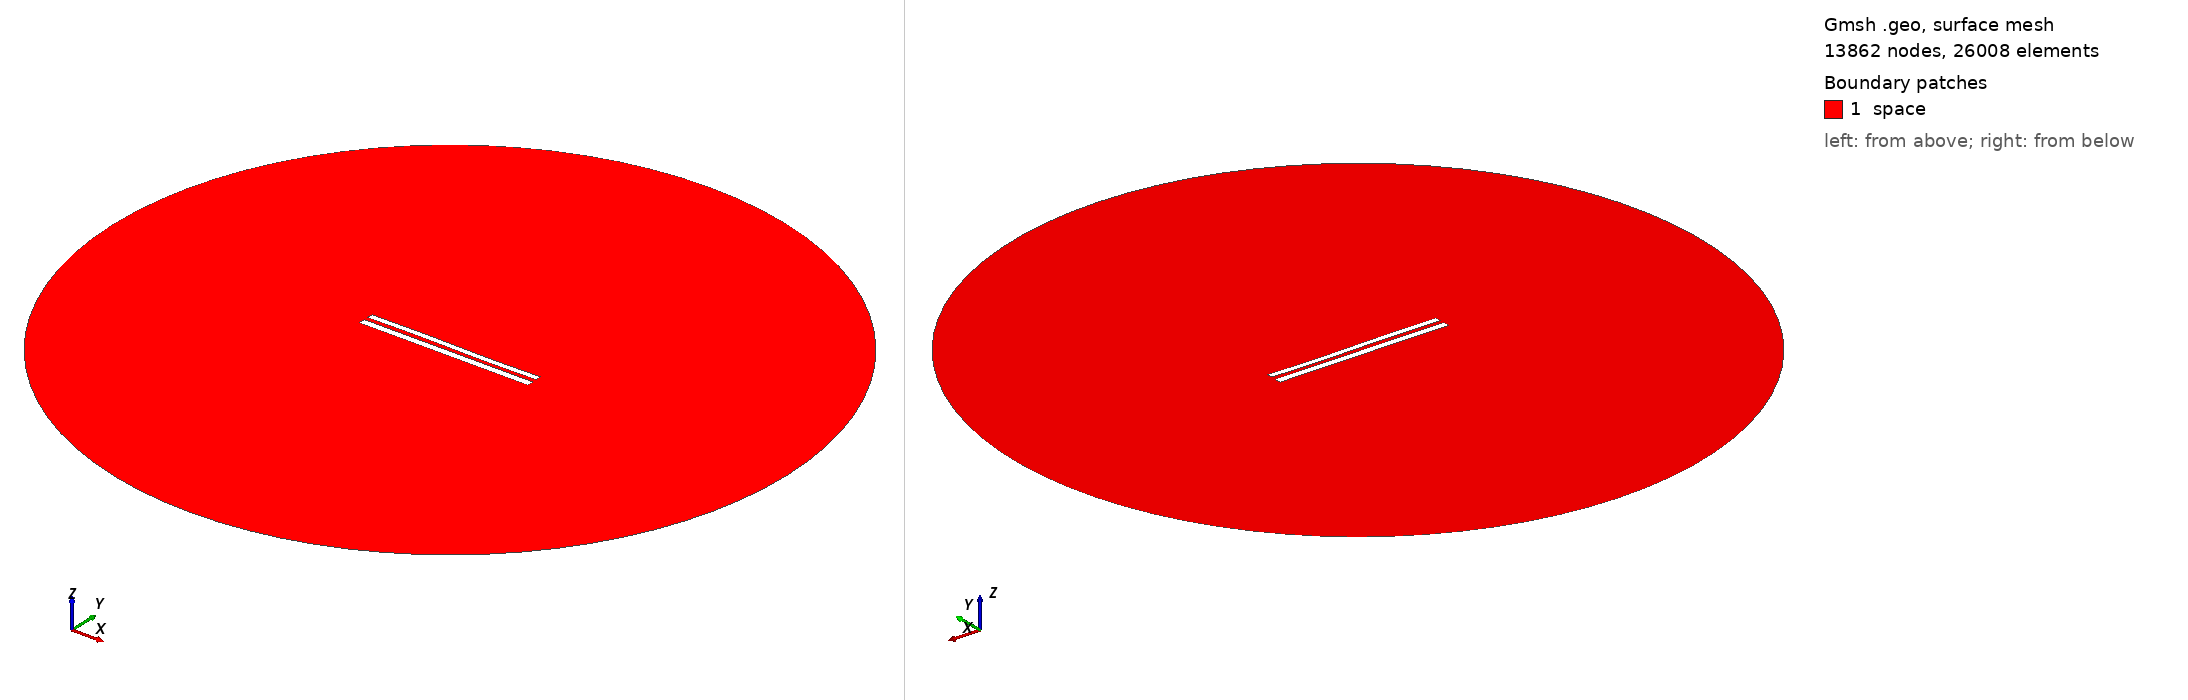

Gmsh geometry script, surface-meshed: 13862 nodes, 26008 surface elements. Boundary patches (legend numbers): 1 space. Left view from above one corner, right view from below the opposite corner. Legend entries are the model's physical surfaces. The drawing asked Gmsh for element sizes between 1% and 20% of the model's largest extent; the script's own settings can give other sizes.

=== 8948.geo (drawn) ===
//---------------------------------------
// Geometry kernel
//---------------------------------------

SetFactory("OpenCASCADE");



//---------------------------------------
// Parameters of the geometry
//---------------------------------------

// Overetch of the upper plate
overetch = 0.25;

// Distance between the plates
distance = 2.5;

// Discretization over the x axis (for the deformation)
nx = 50; 

// Length of the plate
L = 100 - overetch; 

// Number of modes
n = 4; 

// 1st mode coefficient
coeff(1) = -0.075;
beta(1) = 0.596864 * 3.1415926535 / L;

// 2nd mode coefficient
coeff(2) = 0.0;
beta(2) = 1.49418 * 3.1415926535 / L;

// 3rd mode coefficient
coeff(3) = 0.15;
beta(3) = 2.50025 * 3.1415926535 / L;

// 4th mode coefficient
coeff(4) = 0.0;
beta(4) = 3.49999 * 3.1415926535 / L;



//---------------------------------------
// Upper plate (deformed rectangle)
//---------------------------------------

// Coordiantes of the upper plate
xmin = -50;
xmax = 50 - overetch;

// Height of the upper plate
yheight = 4 - 2 * overetch;

// Indexes of the points
UpperID[] = {};
LowerID[] = {};
LeftID[] = {};
RightID[] = {};

// Point index
p = 1;

// Horizontal edges
For i In {1:nx}
    x = xmin + (i-1)*(xmax - xmin)/(nx-1);

    y_bottom = distance / 2 + overetch;
    For j In {1:n}
        C = (Cosh(beta(j)*L) + Cos(beta(j)*L)) / (Sinh(beta(j)*L) + Sin(beta(j)*L));
        y_bottom  = y_bottom + coeff(j) * (Cosh(beta(j)*(x+50)) - Cos(beta(j)*(x+50)) - C * (Sinh(beta(j)*(x+50)) - Sin(beta(j)*(x+50))));
    EndFor

    y_top = y_bottom + yheight;

    Point(p) = {x, y_top, 0, 1.0};
    UpperID[i] = p;
    p = p + 1;

    Point(p) = {x, y_bottom, 0, 1.0};
    LowerID[i] = p;
    p = p + 1;
EndFor

// Create point lists
UpperPts[] = {}; LowerPts[] = {};
For i In {1:nx}
  UpperPts[] += {UpperID[i]};
  LowerPts[] += {LowerID[i]};
EndFor

// Build splines
Spline(1) = {UpperPts[]};
Spline(2) = {LowerPts[]};
Line(3) = {LowerPts[nx-1], UpperPts[nx-1]};
Line(4) = {LowerPts[0], UpperPts[0]};

// Build the plane surface
Curve Loop(1) = {2, 3, -1, -4};
Plane Surface(1) = {1};



//---------------------------------------
// Lower plate (rectangle)
//---------------------------------------

// Vertices
Point(1001) = {-50, -1, 0, 1.0};
Point(1002) = { 50, -1, 0, 1.0};
Point(1003) = { 50,  -5, 0, 1.0};
Point(1004) = {-50,  -5, 0, 1.0};

// Edges
Line(5) = {1001, 1002};
Line(6) = {1002, 1003};
Line(7) = {1003, 1004};
Line(8) = {1004, 1001};

// Plane surface
Line Loop(2) = {5, 6, 7, 8};
Plane Surface(2) = {2}; 



//---------------------------------------
// Outer (fictious) boundary
//---------------------------------------

// Points
Point(1005) = {0, 0, 0};       // Center
Point(1006) = {200, 0, 0};     // Start point
Point(1007) = {0, 200, 0};     // 90 degrees
Point(1008) = {-200, 0, 0};    // 180 degrees
Point(1009) = {0, -200, 0};    // 270 degrees

// Circle arcs (each needs start, center, end)
Circle(9) = {1006, 1005, 1007};
Circle(10) = {1007, 1005, 1008};
Circle(11) = {1008, 1005, 1009};
Circle(12) = {1009, 1005, 1006};

// Plane surface for the entire domain
Curve Loop(3) = {9, 10, 11, 12};
Surface(3) = {3};

// Subtract the plates from the whole domain to obtain the actual domain where we want to solve the equations
BooleanDifference{ Surface{3}; Delete; }{ Surface{1}; Surface{2}; Delete; }




//---------------------------------------
// Transfinite Lines/Curves
//---------------------------------------

// Set the number of points on the boundaries
r = 7;

// Plates
Transfinite Curve {1, 2} = 50*r Using Progression 1;
Transfinite Curve {3, 4} = 2*r Using Progression 1;
Transfinite Line {5, 7} = 50*r Using Progression 1;
Transfinite Line {6, 8} = 2*r Using Progression 1;

// Outer boundary
Transfinite Line {9, 10, 11, 12} = 20 Using Progression 1;



//---------------------------------------
// Physical groups
//---------------------------------------                

// Physical curves (boundaries)
Physical Line("force_segment", 10) = {2};
Physical Line("upper_plate", 11) = {1, 3, 4};
Physical Line("lower_plate", 12) = {5, 6, 7, 8};
Physical Line("boundary", 20) = {9, 10, 11, 12};

// Physical Surfaces
Physical Surface("space", 30) = {3};



//---------------------------------------
// 6. Generate the Mesh
//---------------------------------------

// 2D mesh generation
Mesh 2;
